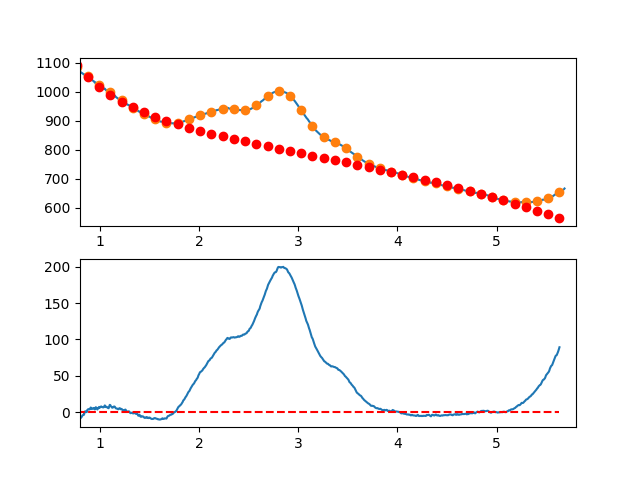

Data behind this chart, as committed beside it:
7.660095065371018697e-01, -7.665196809158032920e+00
7.716692588143090337e-01, -7.334750300311270621e+00
7.773290110915161977e-01, -6.773320316903209459e+00
7.829887633687233617e-01, -7.780539236714048457e+00
7.886485156459305257e-01, -5.356039437523122615e+00
7.943082679231376897e-01, -5.139453297110094354e+00
7.999680202003448537e-01, -5.440413193254244106e+00
8.056277724775520177e-01, -8.488551503734697690e+00
8.112875247547591817e-01, -7.033500606331699601e+00
8.169472770319663457e-01, -6.694892878824248328e+00
8.226070293091735097e-01, -4.822360698992042671e+00
8.282667815863807848e-01, -4.325536444614044740e+00
8.339265338635878377e-01, -3.464052493470717309e+00
8.395862861407951128e-01, -3.647541223340340366e+00
8.452460384180022768e-01, -1.455635012003313022e+00
8.509057906952094408e-01, 1.062033762760847821e+00
8.565655429724164938e-01, 1.175832723173698469e+00
8.622252952496237688e-01, 9.061294914547488588e-01
8.678850475268309328e-01, -4.670831017506316130e-02
8.735447998040380968e-01, 2.917686940504836457e+00
8.792045520812451498e-01, 3.679682865714312356e+00
8.848643043584524248e-01, 4.209647087674966315e+00
8.905240566356595888e-01, 4.007947228606553836e+00
8.961838089128667528e-01, 3.704950910729621683e+00
9.018435611900738058e-01, 4.521025756265089512e+00
9.075033134672810808e-01, 6.406539387433440425e+00
9.131630657444882448e-01, 5.831859426454684581e+00
9.188228180216954089e-01, 4.207353495549796207e+00
9.244825702989024618e-01, 4.593389216939158359e+00
9.301423225761097369e-01, 5.010334212843190471e+00
9.358020748533169009e-01, 5.708556105482784915e+00
9.414618271305239539e-01, 5.588422517078242890e+00
9.471215794077312289e-01, 3.860301069849811029e+00
9.527813316849383929e-01, 3.964559386018436271e+00
9.584410839621455569e-01, 6.781565087804210634e+00
9.641008362393528319e-01, 6.301685797428262958e+00
9.697605885165598849e-01, 5.245289137110717093e+00
9.754203407937670489e-01, 3.662742729071851500e+00
9.810800930709743239e-01, 4.974414195532858685e+00
9.867398453481812659e-01, 6.210671158713466866e+00
9.923995976253885409e-01, 7.141881240834663913e+00
9.980593499025957049e-01, 5.938382959067780575e+00
1.003719102179802869e+00, 7.110398410387119839e+00
1.009378854457010144e+00, 7.568120586718237064e+00
1.015038606734217197e+00, 7.801742479986387480e+00
1.020698359011424472e+00, 6.971457082116444326e+00
1.026358111288631525e+00, 6.957457385033762876e+00
1.032017863565838578e+00, 6.469936380663966702e+00
1.037677615843045853e+00, 6.669087060931701672e+00
1.043337368120253128e+00, 7.285102417762914229e+00
1.048997120397460181e+00, 9.228175443082818674e+00
1.054656872674667456e+00, 8.748499128816092707e+00
1.060316624951874509e+00, 6.996266466888187097e+00
1.065976377229081784e+00, 7.141670449224875483e+00
1.071636129506288837e+00, 7.154904067750862851e+00
1.077295881783495890e+00, 6.056160314391831889e+00
1.082955634060703165e+00, 5.716632181073009633e+00
1.088615386337910440e+00, 5.361512659719323892e+00
1.094275138615117493e+00, 7.648994742256036261e+00
1.099934890892324768e+00, 1.000727142060873120e+01
1.105594643169532043e+00, 9.669535686702488420e+00
... 809 more rows
